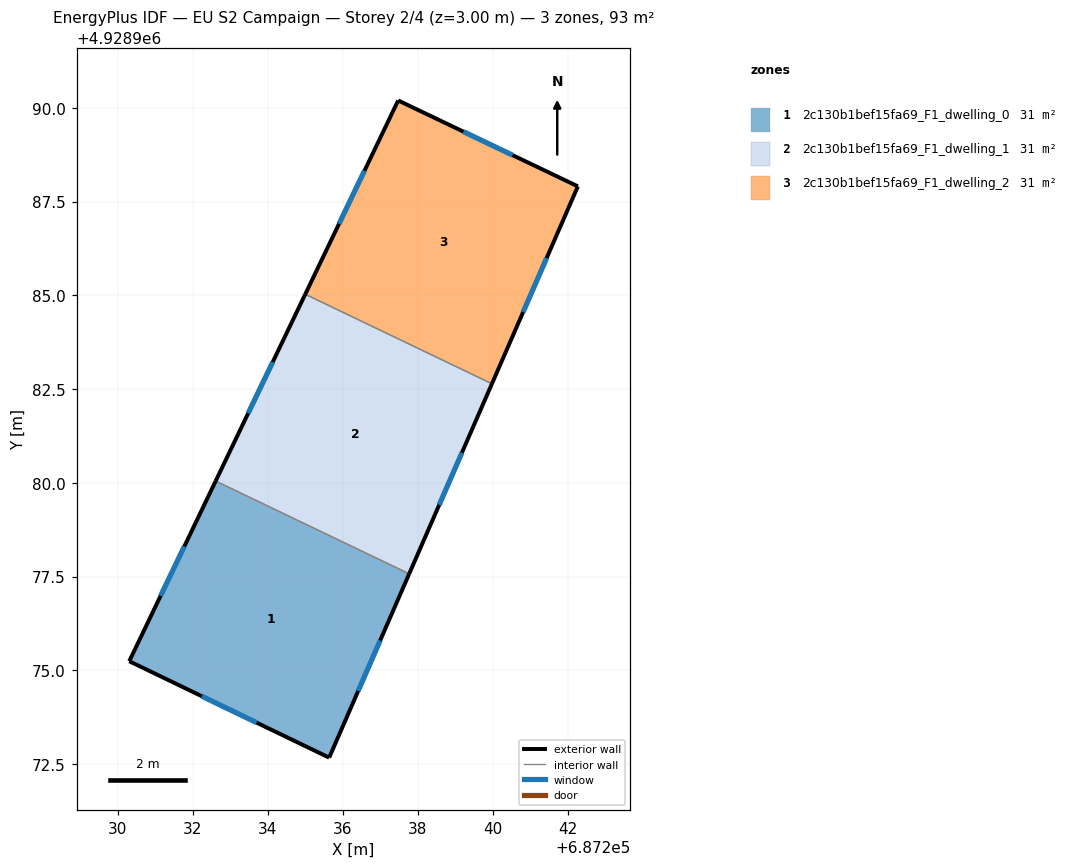
=== STOREY PLAN SPEC (per zone: floor XY polygon, exterior-wall plan segments, windows/doors) ===
zone 1: 2c130b1bef15fa69_F1_dwelling_0  (31.0 m²)
  floor: (687237.77, 4928977.58) (687235.63, 4928972.67) (687230.30, 4928975.25) (687232.61, 4928980.05)
  exterior wall: (687235.63, 4928972.67) – (687237.77, 4928977.58)  [5.3 m]
    window: (687236.41, 4928974.45) – (687236.99, 4928975.80)  [1.2 m²]
  exterior wall: (687230.30, 4928975.25) – (687235.63, 4928972.67)  [5.9 m]
    window: (687232.24, 4928974.31) – (687233.70, 4928973.61)  [1.3 m²]
  exterior wall: (687232.61, 4928980.05) – (687230.30, 4928975.25)  [5.3 m]
    window: (687231.77, 4928978.31) – (687231.14, 4928976.99)  [1.2 m²]
  interior walls: 1
zone 2: 2c130b1bef15fa69_F1_dwelling_1  (31.0 m²)
  floor: (687239.97, 4928982.64) (687237.77, 4928977.58) (687232.61, 4928980.05) (687235.00, 4928985.03)
  exterior wall: (687237.77, 4928977.58) – (687239.97, 4928982.64)  [5.5 m]
    window: (687238.57, 4928979.41) – (687239.17, 4928980.80)  [1.2 m²]
  exterior wall: (687235.00, 4928985.03) – (687232.61, 4928980.05)  [5.5 m]
    window: (687234.13, 4928983.22) – (687233.47, 4928981.86)  [1.2 m²]
  interior walls: 2
zone 3: 2c130b1bef15fa69_F1_dwelling_2  (31.0 m²)
  floor: (687242.26, 4928987.91) (687239.97, 4928982.64) (687235.00, 4928985.03) (687237.47, 4928990.20)
  exterior wall: (687237.47, 4928990.20) – (687235.00, 4928985.03)  [5.7 m]
    window: (687236.57, 4928988.32) – (687235.90, 4928986.90)  [1.3 m²]
  exterior wall: (687242.26, 4928987.91) – (687237.47, 4928990.20)  [5.3 m]
    window: (687240.53, 4928988.74) – (687239.21, 4928989.36)  [1.2 m²]
  exterior wall: (687239.97, 4928982.64) – (687242.26, 4928987.91)  [5.7 m]
    window: (687240.80, 4928984.55) – (687241.43, 4928985.99)  [1.3 m²]
  interior walls: 1

=== DERIVED (storey summary) ===
Building: EU S2 Campaign
Storey: 2 of 4  (floor level z = 3.00 m)
Storey gross floor area: 93.1 m²
Zones on this storey: 3
  - 2c130b1bef15fa69_F1_dwelling_0: floor 31.0 m²; exterior wall 16.6 m (49.8 m²); 3 window(s) 3.7 m²; WWR 7.5%
  - 2c130b1bef15fa69_F1_dwelling_1: floor 31.0 m²; exterior wall 11.0 m (33.1 m²); 2 window(s) 2.5 m²; WWR 7.5%
  - 2c130b1bef15fa69_F1_dwelling_2: floor 31.0 m²; exterior wall 16.8 m (50.3 m²); 3 window(s) 3.8 m²; WWR 7.5%
Zone adjacency (shared interzone walls):
  - 2c130b1bef15fa69_F1_dwelling_0 ↔ 2c130b1bef15fa69_F1_dwelling_1
  - 2c130b1bef15fa69_F1_dwelling_1 ↔ 2c130b1bef15fa69_F1_dwelling_2